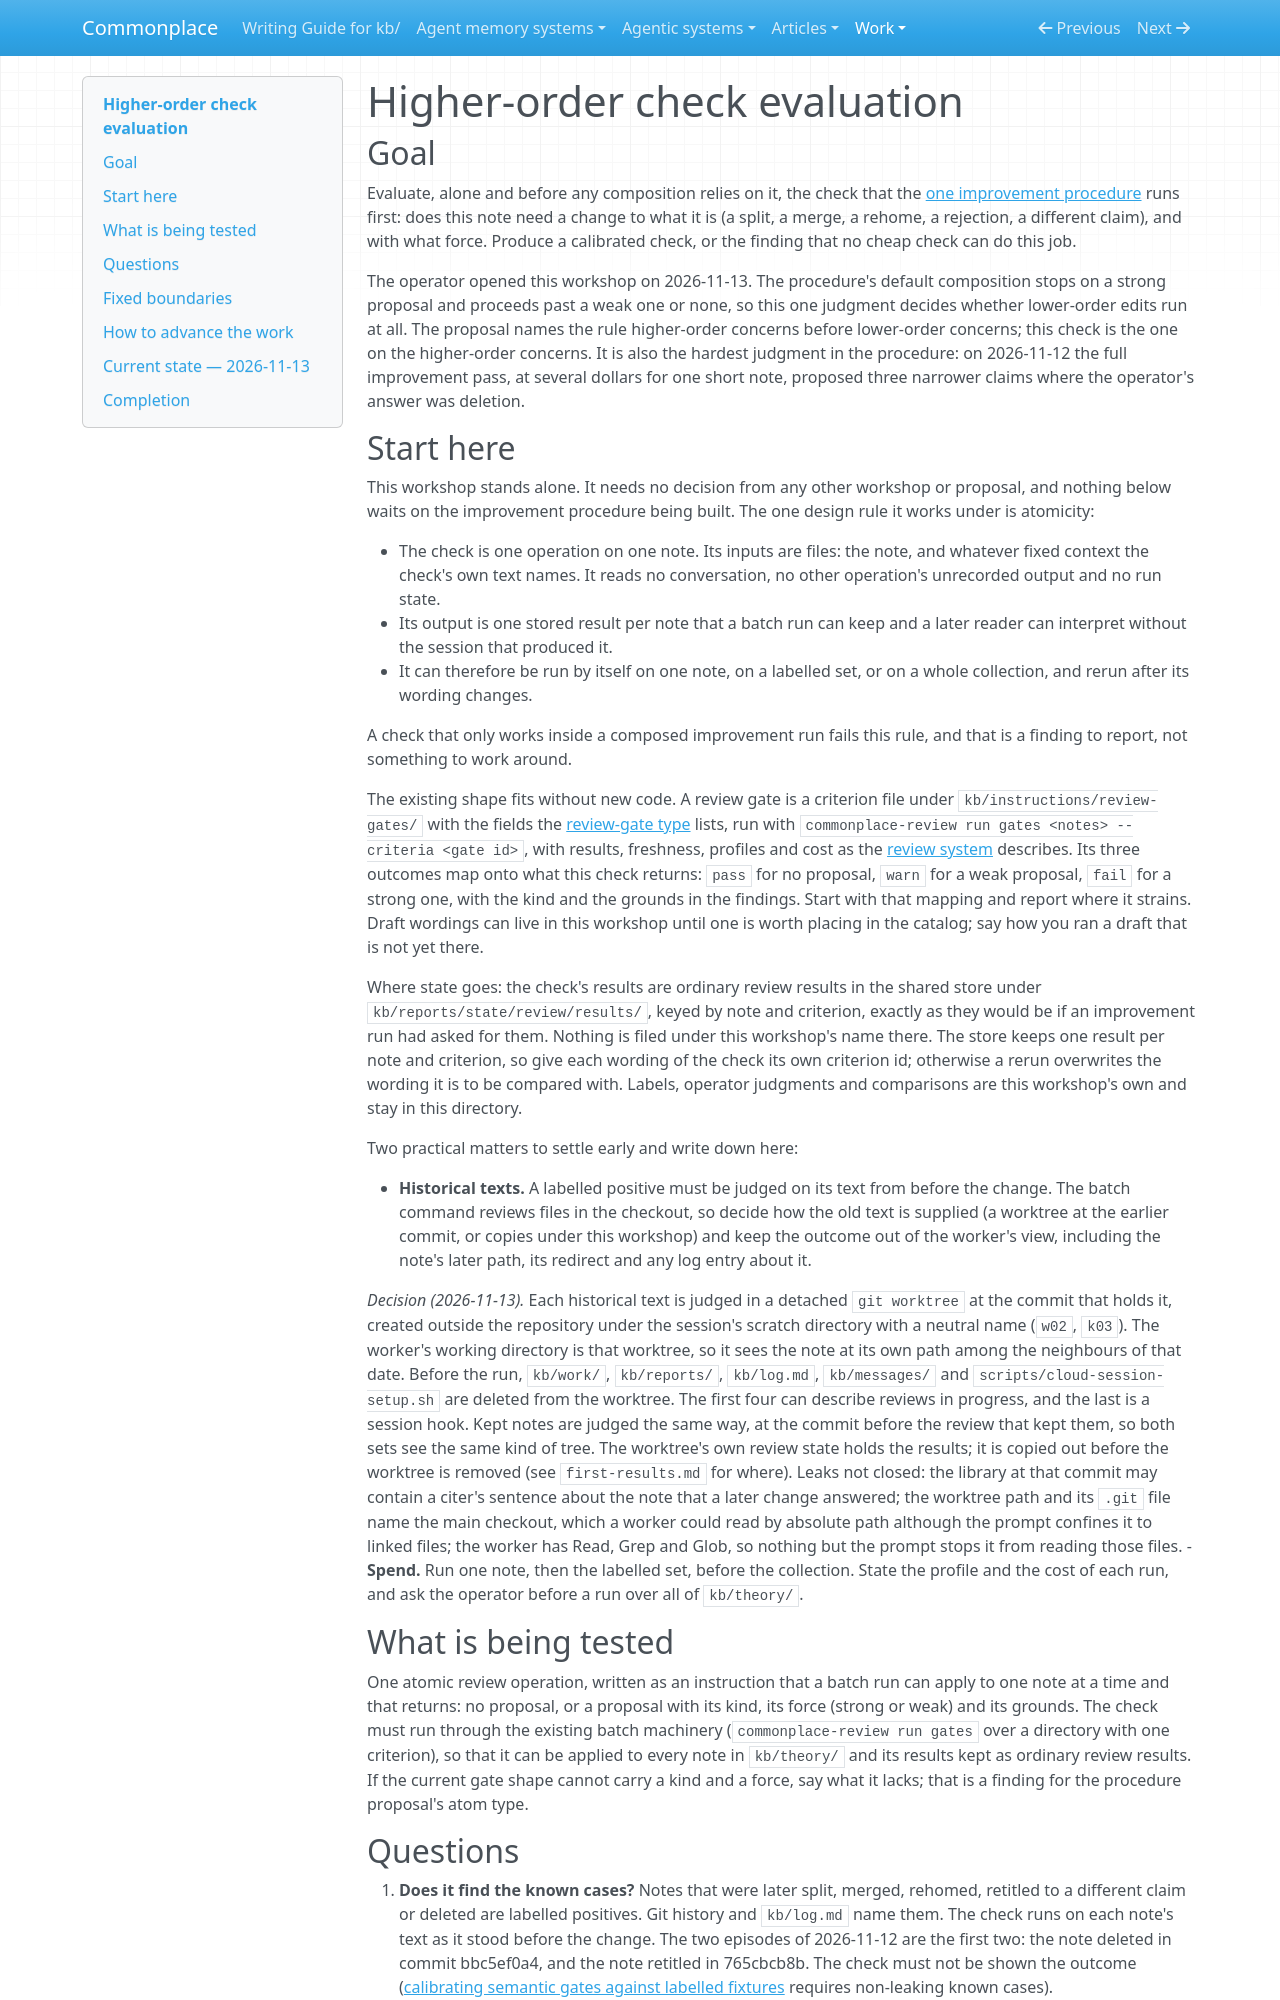

repository: zby/commonplace · page: work/higher-order-check-evaluation/index.html · generator: mkdocs

# Higher-order check evaluation

## Goal

Evaluate, alone and before any composition relies on it, the check that the
[one improvement procedure](../../reference/proposals/one-improvement-procedure-over-atomic-instructions.md)
runs first: does this note need a change to what it is (a split, a merge, a
rehome, a rejection, a different claim), and with what force. Produce a
calibrated check, or the finding that no cheap check can do this job.

The operator opened this workshop on 2026-11-13. The procedure's default
composition stops on a strong proposal and proceeds past a weak one or none,
so this one judgment decides whether lower-order edits run at all. The
proposal names the rule higher-order concerns before lower-order concerns;
this check is the one on the higher-order concerns. It is also the
hardest judgment in the procedure: on 2026-11-12 the full improvement pass,
at several dollars for one short note, proposed three narrower claims where
the operator's answer was deletion.

## Start here

This workshop stands alone. It needs no decision from any other workshop
or proposal, and nothing below waits on the improvement procedure being
built. The one design rule it works under is atomicity:

- The check is one operation on one note. Its inputs are files: the note,
  and whatever fixed context the check's own text names. It reads no
  conversation, no other operation's unrecorded output and no run state.
- Its output is one stored result per note that a batch run can keep and a
  later reader can interpret without the session that produced it.
- It can therefore be run by itself on one note, on a labelled set, or on a
  whole collection, and rerun after its wording changes.

A check that only works inside a composed improvement run fails this rule,
and that is a finding to report, not something to work around.

The existing shape fits without new code. A review gate is a criterion file
under `kb/instructions/review-gates/` with the fields the
[review-gate type](../../types/review-gate.md) lists, run with
`commonplace-review run gates <notes> --criteria <gate id>`, with results,
freshness, profiles and cost as the
[review system](../../reference/README-REVIEW-SYSTEM.md) describes. Its
three outcomes map onto what this check returns: `pass` for no proposal,
`warn` for a weak proposal, `fail` for a strong one, with the kind and the
grounds in the findings. Start with that mapping and report where it
strains. Draft wordings can live in this workshop until one is worth
placing in the catalog; say how you ran a draft that is not yet there.

Where state goes: the check's results are ordinary review results in the
shared store under `kb/reports/state/review/results/`, keyed by note and
criterion, exactly as they would be if an improvement run had asked for
them. Nothing is filed under this workshop's name there. The store keeps
one result per note and criterion, so give each wording of the check its
own criterion id; otherwise a rerun overwrites the wording it is to be
compared with. Labels, operator judgments and comparisons are this
workshop's own and stay in this directory.

Two practical matters to settle early and write down here:

- **Historical texts.** A labelled positive must be judged on its text from
  before the change. The batch command reviews files in the checkout, so
  decide how the old text is supplied (a worktree at the earlier commit, or
  copies under this workshop) and keep the outcome out of the worker's view,
  including the note's later path, its redirect and any log entry about it.

  *Decision (2026-11-13).* Each historical text is judged in a detached
  `git worktree` at the commit that holds it, created outside the
  repository under the session's scratch directory with a neutral name
  (`w02`, `k03`). The worker's working directory is that worktree, so it
  sees the note at its own path among the neighbours of that date. Before
  the run, `kb/work/`, `kb/reports/`, `kb/log.md`, `kb/messages/` and
  `scripts/cloud-session-setup.sh` are deleted from the worktree. The first
  four can describe reviews in progress, and the last is a session hook.
  Kept notes are judged the same way, at the commit before the review that
  kept them, so both sets see the same kind of tree. The worktree's own
  review state holds the results; it is copied out before the worktree is
  removed (see `first-results.md` for where). Leaks not closed: the library
  at that commit may contain a citer's sentence about the note that a
  later change answered; the worktree path and its `.git` file name the
  main checkout, which a worker could read by absolute path although the
  prompt confines it to linked files; the worker has Read, Grep and Glob, so
  nothing but the prompt stops it from reading those files.
- **Spend.** Run one note, then the labelled set, before the collection.
  State the profile and the cost of each run, and ask the operator before a
  run over all of `kb/theory/`.

## What is being tested

One atomic review operation, written as an instruction that a batch run can
apply to one note at a time and that returns: no proposal, or a proposal with
its kind, its force (strong or weak) and its grounds. The check must run
through the existing batch machinery (`commonplace-review run gates` over a
directory with one criterion), so that it can be applied to every note in
`kb/theory/` and its results kept as ordinary review results. If the current
gate shape cannot carry a kind and a force, say what it lacks; that is a
finding for the procedure proposal's atom type.
